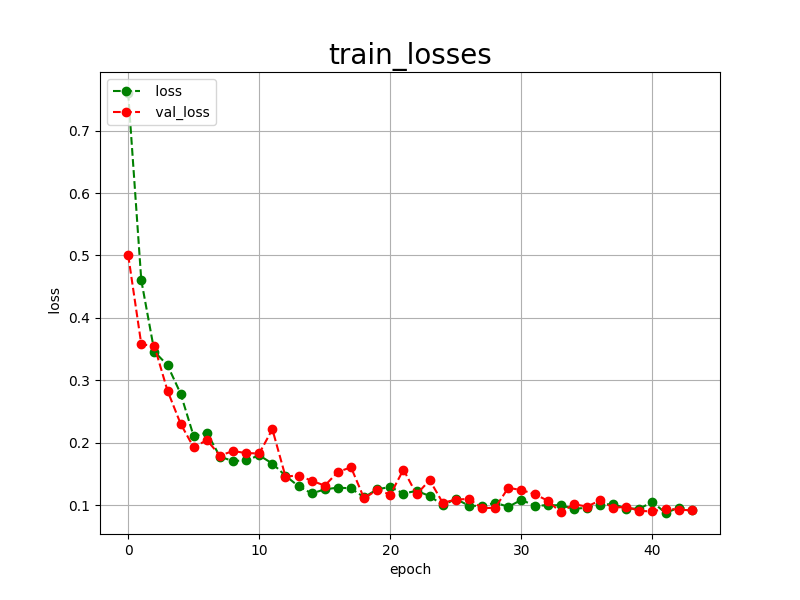

The file beside this chart, header and first rows:
epoch, loss, val_loss
0, 0.7604, 0.5006
1, 0.4603, 0.3577
2, 0.3458, 0.3547
3, 0.3241, 0.2832
4, 0.2786, 0.2302
5, 0.2100, 0.1922
6, 0.2161, 0.2042
7, 0.1775, 0.1793
8, 0.1704, 0.1865
9, 0.1717, 0.1832
10, 0.1796, 0.1827
11, 0.1664, 0.2214
12, 0.1470, 0.1457
13, 0.1300, 0.1473
14, 0.1186, 0.1389
15, 0.1250, 0.1311
16, 0.1280, 0.1530
17, 0.1266, 0.1605
18, 0.1124, 0.1105
19, 0.1253, 0.1244
20, 0.1289, 0.1167
21, 0.1184, 0.1567
22, 0.1227, 0.1171
23, 0.1145, 0.1399
24, 0.0997, 0.1035
25, 0.1097, 0.1087
26, 0.0989, 0.1098
27, 0.0984, 0.0948
28, 0.1036, 0.0957
29, 0.0972, 0.1276
30, 0.1082, 0.1239
31, 0.0990, 0.1176
32, 0.0995, 0.1070
33, 0.0997, 0.0883
34, 0.0938, 0.1013
35, 0.0957, 0.0975
36, 0.1006, 0.1074
37, 0.1015, 0.0955
38, 0.0942, 0.0972
39, 0.0943, 0.0905
40, 0.1048, 0.0898
41, 0.0872, 0.0942
42, 0.0958, 0.0926
43, 0.0925, 0.0914
